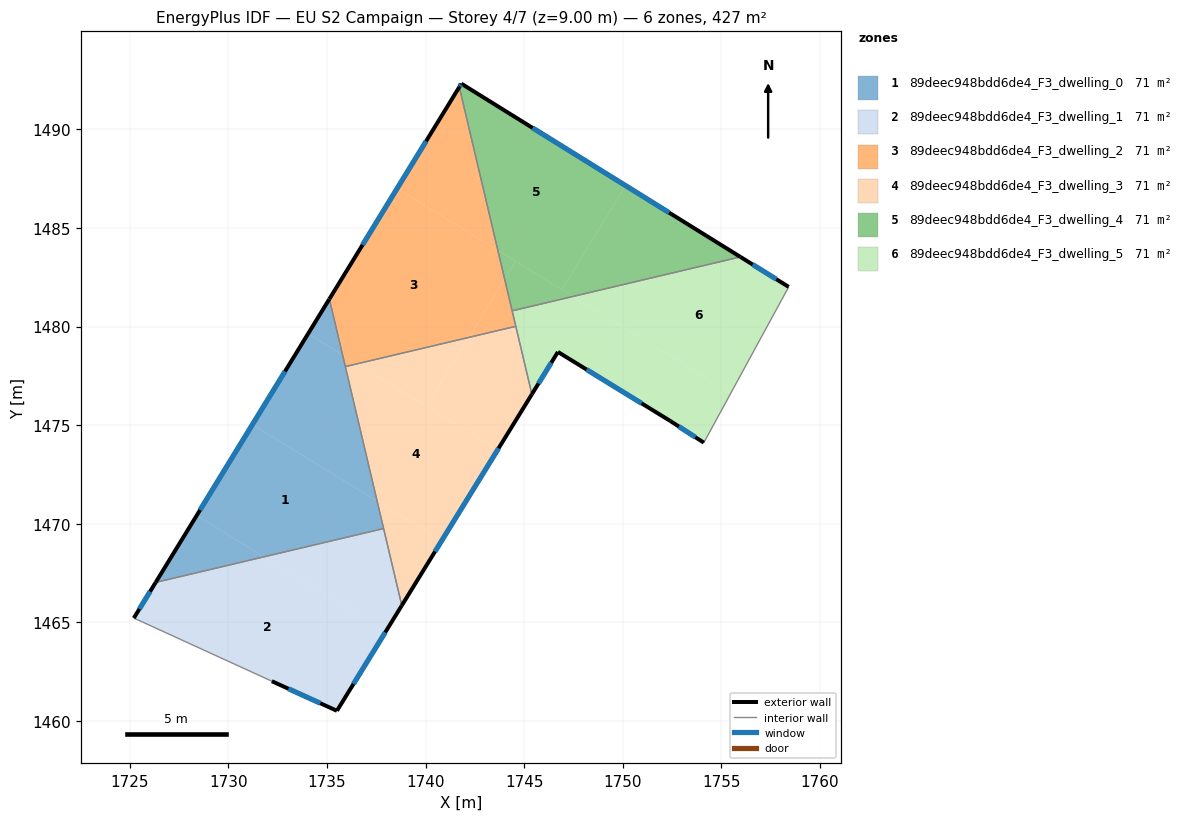
=== STOREY PLAN SPEC (per zone: floor XY polygon, exterior-wall plan segments, windows/doors) ===
zone 1: 89deec948bdd6de4_F3_dwelling_0  (71.1 m²)
  floor: (1737.54, 1471.14) (1737.87, 1469.75) (1731.80, 1468.32) (1728.39, 1470.41) (1731.21, 1475.02)
  floor: (1731.80, 1468.32) (1726.31, 1467.02) (1728.39, 1470.41)
  floor: (1735.79, 1478.56) (1737.54, 1471.14) (1731.21, 1475.02) (1734.04, 1479.63)
  floor: (1735.12, 1481.40) (1735.79, 1478.56) (1734.04, 1479.63)
  exterior wall: (1735.12, 1481.40) – (1726.31, 1467.02)  [16.9 m]
    window: (1732.87, 1477.72) – (1728.56, 1470.69)  [12.1 m²]
  interior walls: 3
zone 2: 89deec948bdd6de4_F3_dwelling_1  (71.1 m²)
  floor: (1737.98, 1464.53) (1735.51, 1460.50) (1732.20, 1462.00) (1725.20, 1465.21) (1726.31, 1467.02) (1731.80, 1468.32)
  floor: (1737.87, 1469.75) (1738.80, 1465.85) (1737.98, 1464.53) (1731.80, 1468.32)
  exterior wall: (1735.51, 1460.50) – (1738.80, 1465.85)  [6.3 m]
    window: (1736.35, 1461.87) – (1737.96, 1464.48)  [4.5 m²]
  exterior wall: (1732.20, 1462.00) – (1735.51, 1460.50)  [3.6 m]
    window: (1733.05, 1461.62) – (1734.66, 1460.89)  [2.6 m²]
  exterior wall: (1726.31, 1467.02) – (1725.20, 1465.21)  [2.1 m]
    window: (1726.02, 1466.56) – (1725.48, 1465.67)  [1.5 m²]
  interior walls: 3
zone 3: 89deec948bdd6de4_F3_dwelling_2  (71.1 m²)
  floor: (1743.67, 1483.87) (1744.01, 1482.41) (1742.20, 1479.45) (1736.53, 1478.11) (1735.79, 1478.56) (1735.12, 1481.40) (1738.56, 1487.00)
  floor: (1741.71, 1492.15) (1743.67, 1483.87) (1738.56, 1487.00)
  floor: (1744.01, 1482.41) (1744.58, 1480.01) (1742.20, 1479.45)
  floor: (1736.53, 1478.11) (1735.93, 1477.97) (1735.79, 1478.56)
  exterior wall: (1741.71, 1492.15) – (1735.12, 1481.40)  [12.6 m]
    window: (1740.03, 1489.40) – (1736.81, 1484.14)  [9.1 m²]
  interior walls: 4
zone 4: 89deec948bdd6de4_F3_dwelling_3  (71.1 m²)
  floor: (1744.58, 1480.01) (1745.40, 1476.57) (1743.66, 1473.74) (1740.05, 1475.95) (1742.20, 1479.45)
  floor: (1743.66, 1473.74) (1740.82, 1469.14) (1737.54, 1471.14) (1735.93, 1477.97) (1736.53, 1478.11)
  floor: (1742.20, 1479.45) (1740.05, 1475.95) (1736.53, 1478.11)
  floor: (1740.82, 1469.14) (1738.80, 1465.85) (1737.54, 1471.14)
  exterior wall: (1738.80, 1465.85) – (1745.40, 1476.57)  [12.6 m]
    window: (1740.48, 1468.59) – (1743.71, 1473.83)  [9.0 m²]
  interior walls: 4
zone 5: 89deec948bdd6de4_F3_dwelling_4  (71.1 m²)
  floor: (1750.15, 1487.15) (1746.92, 1481.88) (1743.67, 1483.87) (1741.71, 1492.15) (1741.82, 1492.32)
  floor: (1747.49, 1481.53) (1744.40, 1480.80) (1744.01, 1482.42) (1744.57, 1483.32)
  floor: (1744.57, 1483.32) (1744.01, 1482.42) (1743.67, 1483.87)
  floor: (1755.98, 1483.53) (1747.49, 1481.53) (1746.92, 1481.88) (1750.15, 1487.15)
  exterior wall: (1741.82, 1492.32) – (1741.71, 1492.15)  [0.2 m]
    window: (1741.79, 1492.28) – (1741.74, 1492.20)  [0.1 m²]
  exterior wall: (1755.98, 1483.53) – (1741.82, 1492.32)  [16.7 m]
    window: (1752.36, 1485.78) – (1745.43, 1490.08)  [12.0 m²]
  interior walls: 2
zone 6: 89deec948bdd6de4_F3_dwelling_5  (71.1 m²)
  floor: (1755.49, 1476.62) (1754.12, 1474.11) (1752.42, 1475.21) (1746.72, 1478.71) (1745.40, 1476.57) (1744.40, 1480.80) (1747.49, 1481.53)
  floor: (1758.43, 1482.01) (1755.49, 1476.62) (1747.49, 1481.53) (1755.98, 1483.53)
  exterior wall: (1745.40, 1476.57) – (1746.72, 1478.71)  [2.5 m]
    window: (1745.73, 1477.11) – (1746.38, 1478.16)  [1.8 m²]
  exterior wall: (1758.43, 1482.01) – (1755.98, 1483.53)  [2.9 m]
    window: (1757.80, 1482.40) – (1756.60, 1483.15)  [2.1 m²]
  exterior wall: (1752.42, 1475.21) – (1754.12, 1474.11)  [2.0 m]
    window: (1752.86, 1474.93) – (1753.69, 1474.39)  [1.5 m²]
  exterior wall: (1746.72, 1478.71) – (1752.42, 1475.21)  [6.7 m]
    window: (1748.17, 1477.82) – (1750.96, 1476.10)  [4.8 m²]
  interior walls: 4

=== DERIVED (storey summary) ===
Building: EU S2 Campaign
Storey: 4 of 7  (floor level z = 9.00 m)
Storey gross floor area: 426.6 m²
Zones on this storey: 6
  - 89deec948bdd6de4_F3_dwelling_0: floor 71.1 m²; exterior wall 16.9 m (50.6 m²); 1 window(s) 12.1 m²; WWR 23.9%
  - 89deec948bdd6de4_F3_dwelling_1: floor 71.1 m²; exterior wall 12.0 m (36.1 m²); 3 window(s) 8.6 m²; WWR 23.9%
  - 89deec948bdd6de4_F3_dwelling_2: floor 71.1 m²; exterior wall 12.6 m (37.8 m²); 1 window(s) 9.1 m²; WWR 23.9%
  - 89deec948bdd6de4_F3_dwelling_3: floor 71.1 m²; exterior wall 12.6 m (37.8 m²); 1 window(s) 9.0 m²; WWR 23.9%
  - 89deec948bdd6de4_F3_dwelling_4: floor 71.1 m²; exterior wall 16.9 m (50.6 m²); 2 window(s) 12.1 m²; WWR 23.9%
  - 89deec948bdd6de4_F3_dwelling_5: floor 71.1 m²; exterior wall 14.1 m (42.4 m²); 4 window(s) 10.1 m²; WWR 23.9%
Zone adjacency (shared interzone walls):
  - 89deec948bdd6de4_F3_dwelling_0 ↔ 89deec948bdd6de4_F3_dwelling_1
  - 89deec948bdd6de4_F3_dwelling_0 ↔ 89deec948bdd6de4_F3_dwelling_2
  - 89deec948bdd6de4_F3_dwelling_0 ↔ 89deec948bdd6de4_F3_dwelling_3
  - 89deec948bdd6de4_F3_dwelling_1 ↔ 89deec948bdd6de4_F3_dwelling_3
  - 89deec948bdd6de4_F3_dwelling_2 ↔ 89deec948bdd6de4_F3_dwelling_3
  - 89deec948bdd6de4_F3_dwelling_2 ↔ 89deec948bdd6de4_F3_dwelling_4
  - 89deec948bdd6de4_F3_dwelling_2 ↔ 89deec948bdd6de4_F3_dwelling_5
  - 89deec948bdd6de4_F3_dwelling_3 ↔ 89deec948bdd6de4_F3_dwelling_5
  - 89deec948bdd6de4_F3_dwelling_4 ↔ 89deec948bdd6de4_F3_dwelling_5